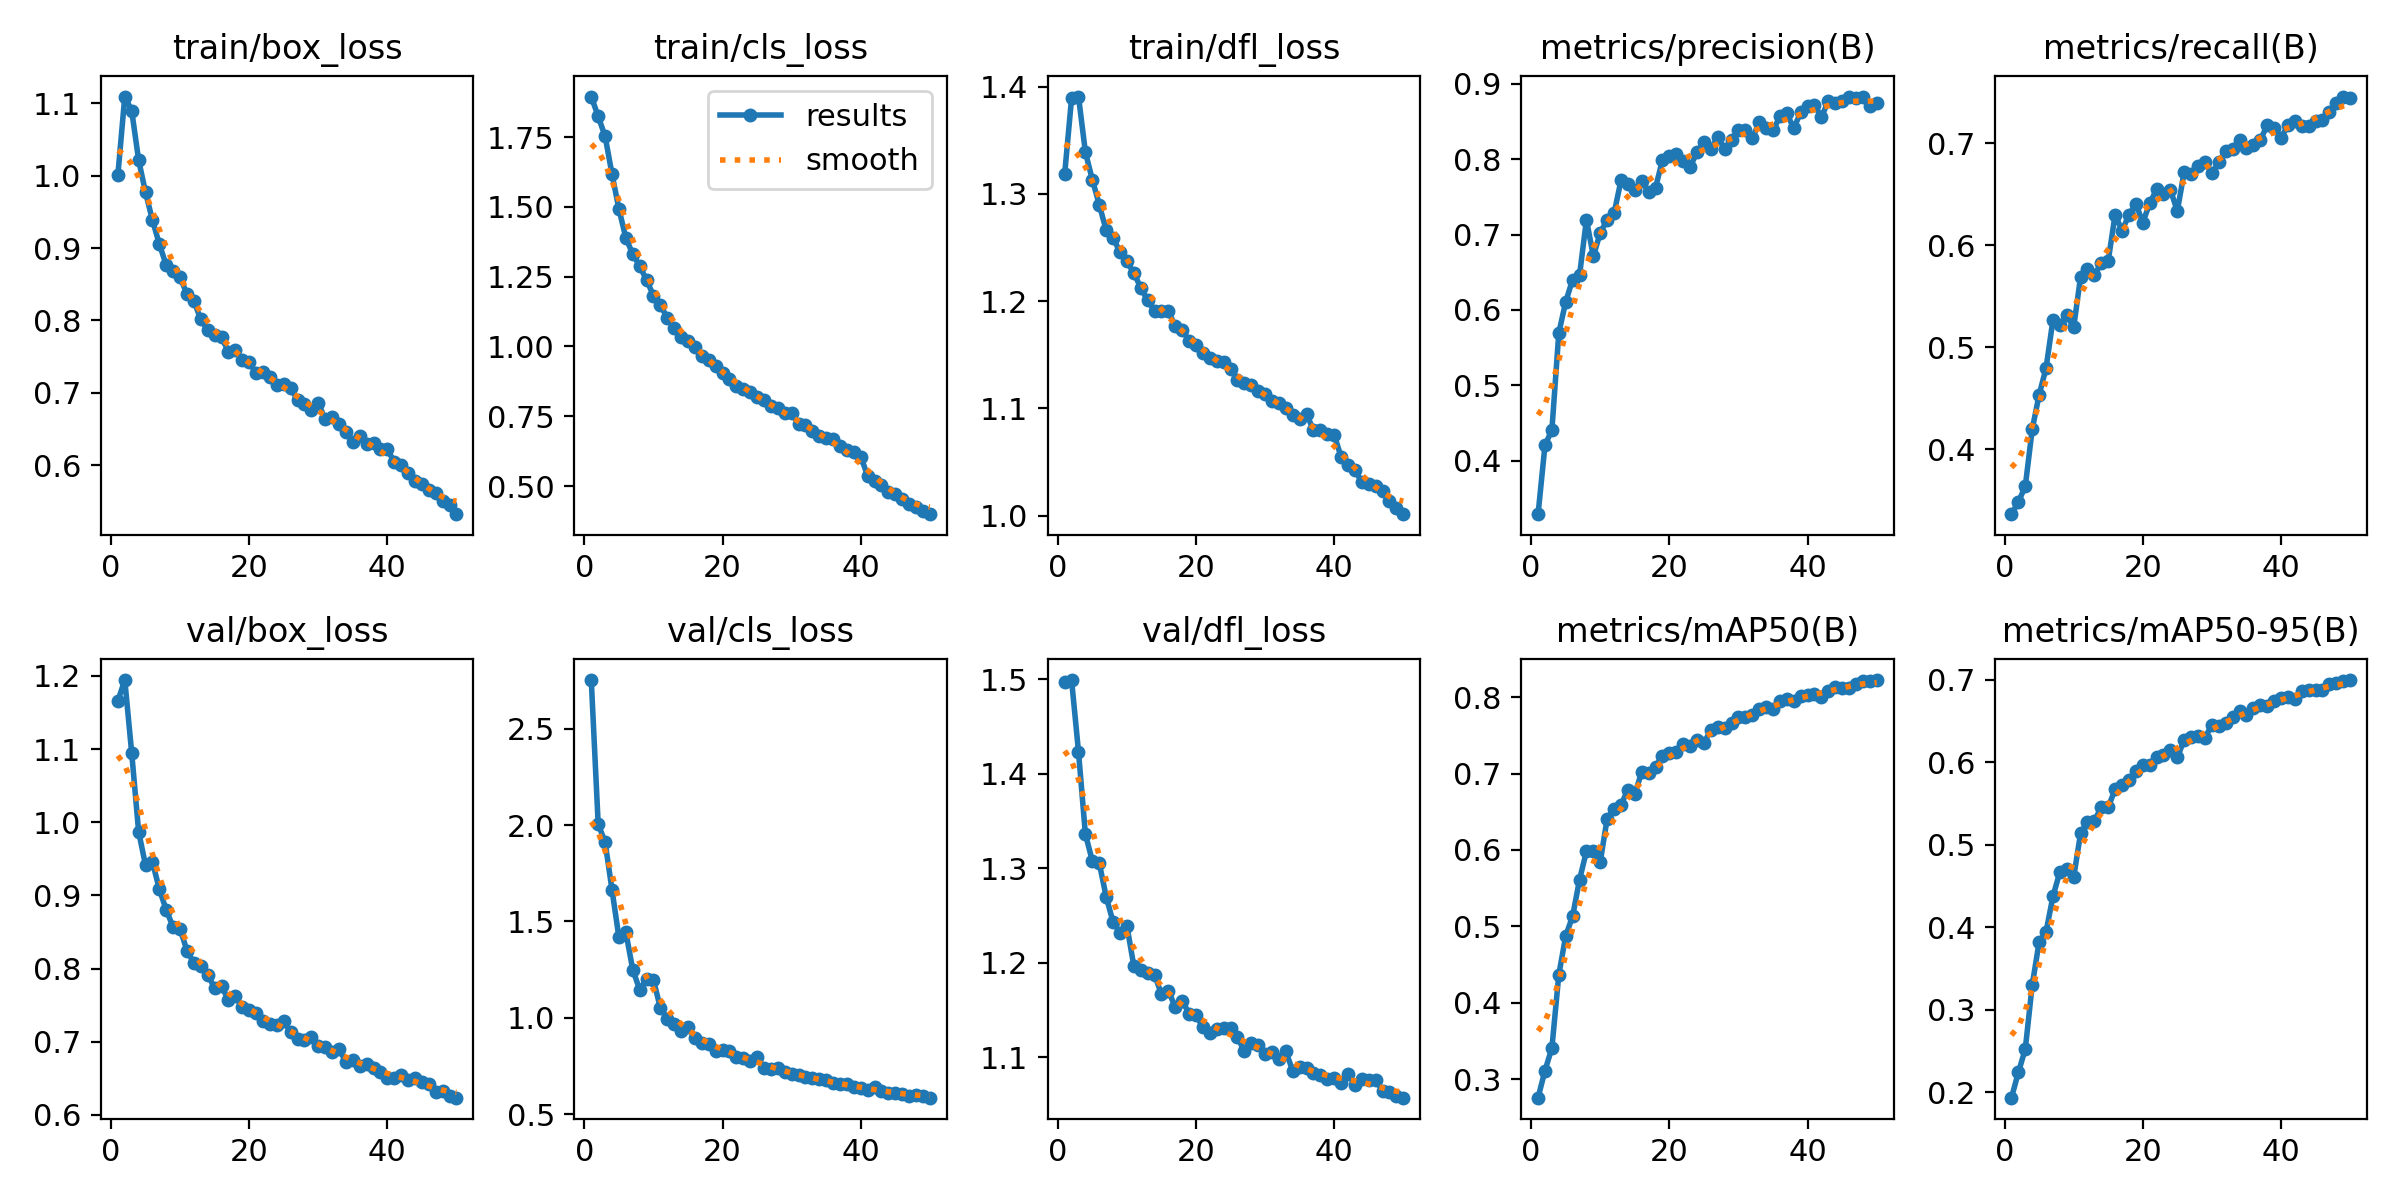

Source data for this figure (header and first rows):
epoch, time, train/box_loss, train/cls_loss, train/dfl_loss, metrics/precision(B), metrics/recall(B), metrics/mAP50(B), metrics/mAP50-95(B), val/box_loss, val/cls_loss, val/dfl_loss, lr/pg0, lr/pg1, lr/pg2
1, 261.8, 1.001, 1.895, 1.319, 0.3291, 0.3363, 0.2756, 0.1934, 1.166, 2.752, 1.497, 0.0003325, 0.0003325, 0.0003325
2, 519.8, 1.109, 1.824, 1.389, 0.4205, 0.3483, 0.3111, 0.224, 1.194, 2.004, 1.499, 0.0006526, 0.0006526, 0.0006526
3, 780.3, 1.09, 1.753, 1.391, 0.4407, 0.3636, 0.3406, 0.2523, 1.095, 1.912, 1.423, 0.0009596, 0.0009596, 0.0009596
4, 1041, 1.022, 1.617, 1.339, 0.5693, 0.4195, 0.4366, 0.3298, 0.9873, 1.664, 1.336, 0.0009406, 0.0009406, 0.0009406
5, 1301, 0.9772, 1.492, 1.313, 0.6108, 0.4532, 0.4874, 0.3819, 0.9414, 1.417, 1.308, 0.0009208, 0.0009208, 0.0009208
6, 1562, 0.9388, 1.389, 1.29, 0.6402, 0.4794, 0.5133, 0.3943, 0.9456, 1.445, 1.306, 0.000901, 0.000901, 0.000901
7, 1823, 0.9056, 1.331, 1.266, 0.646, 0.5265, 0.5612, 0.4374, 0.9086, 1.25, 1.27, 0.0008812, 0.0008812, 0.0008812
8, 2084, 0.8763, 1.288, 1.259, 0.7197, 0.522, 0.5983, 0.467, 0.88, 1.146, 1.243, 0.0008614, 0.0008614, 0.0008614
9, 2344, 0.8683, 1.238, 1.246, 0.6711, 0.5311, 0.599, 0.4706, 0.8567, 1.202, 1.232, 0.0008416, 0.0008416, 0.0008416
10, 2605, 0.8597, 1.182, 1.237, 0.7024, 0.5195, 0.5848, 0.4605, 0.8543, 1.196, 1.239, 0.0008218, 0.0008218, 0.0008218
11, 2864, 0.8366, 1.149, 1.226, 0.7193, 0.5689, 0.6411, 0.5141, 0.8244, 1.051, 1.197, 0.000802, 0.000802, 0.000802
12, 3125, 0.8271, 1.102, 1.212, 0.7282, 0.5771, 0.6538, 0.5277, 0.8075, 0.995, 1.192, 0.0007822, 0.0007822, 0.0007822
13, 3385, 0.8014, 1.065, 1.201, 0.7718, 0.571, 0.6593, 0.5289, 0.8041, 0.968, 1.189, 0.0007624, 0.0007624, 0.0007624
14, 3646, 0.7867, 1.036, 1.191, 0.7668, 0.5823, 0.6788, 0.5458, 0.7913, 0.9309, 1.187, 0.0007426, 0.0007426, 0.0007426
15, 3906, 0.7796, 1.021, 1.191, 0.7587, 0.5848, 0.6732, 0.5458, 0.7738, 0.9526, 1.167, 0.0007228, 0.0007228, 0.0007228
16, 4165, 0.7768, 0.9976, 1.191, 0.7708, 0.6299, 0.7023, 0.5671, 0.7767, 0.8938, 1.17, 0.000703, 0.000703, 0.000703
17, 4426, 0.7568, 0.9645, 1.176, 0.7564, 0.6143, 0.7004, 0.5727, 0.7564, 0.869, 1.153, 0.0006832, 0.0006832, 0.0006832
18, 4687, 0.7589, 0.9498, 1.173, 0.7622, 0.6295, 0.7091, 0.5785, 0.7627, 0.866, 1.16, 0.0006634, 0.0006634, 0.0006634
19, 4947, 0.7454, 0.9283, 1.163, 0.7986, 0.6408, 0.7234, 0.5899, 0.7472, 0.8291, 1.146, 0.0006436, 0.0006436, 0.0006436
20, 5208, 0.743, 0.9059, 1.159, 0.8037, 0.6221, 0.7277, 0.5969, 0.7432, 0.8356, 1.145, 0.0006238, 0.0006238, 0.0006238
21, 5469, 0.7268, 0.8822, 1.152, 0.8067, 0.6409, 0.7282, 0.5963, 0.7397, 0.8279, 1.131, 0.000604, 0.000604, 0.000604
22, 5728, 0.7284, 0.8591, 1.147, 0.7978, 0.6547, 0.7387, 0.607, 0.7278, 0.7947, 1.126, 0.0005842, 0.0005842, 0.0005842
23, 5989, 0.7216, 0.8493, 1.144, 0.7897, 0.6499, 0.7363, 0.6085, 0.7243, 0.7937, 1.13, 0.0005644, 0.0005644, 0.0005644
24, 6250, 0.7114, 0.8355, 1.143, 0.8091, 0.6542, 0.7442, 0.615, 0.7231, 0.7783, 1.131, 0.0005446, 0.0005446, 0.0005446
25, 6511, 0.7128, 0.8207, 1.137, 0.8222, 0.6336, 0.7402, 0.6065, 0.7283, 0.7991, 1.13, 0.0005248, 0.0005248, 0.0005248
26, 6770, 0.707, 0.8073, 1.126, 0.8131, 0.672, 0.7569, 0.6267, 0.713, 0.7391, 1.121, 0.000505, 0.000505, 0.000505
27, 7030, 0.6897, 0.7863, 1.124, 0.8294, 0.6701, 0.7605, 0.6313, 0.7032, 0.7368, 1.106, 0.0004852, 0.0004852, 0.0004852
28, 7290, 0.6843, 0.7786, 1.121, 0.8133, 0.6773, 0.7594, 0.632, 0.703, 0.7384, 1.115, 0.0004654, 0.0004654, 0.0004654
29, 7551, 0.6763, 0.7606, 1.117, 0.8258, 0.6814, 0.7658, 0.6299, 0.7062, 0.7211, 1.113, 0.0004456, 0.0004456, 0.0004456
30, 7810, 0.6865, 0.7606, 1.113, 0.8382, 0.6705, 0.7742, 0.6452, 0.6943, 0.7081, 1.103, 0.0004258, 0.0004258, 0.0004258
31, 8070, 0.6632, 0.7223, 1.107, 0.8389, 0.6816, 0.7742, 0.6439, 0.6929, 0.7031, 1.105, 0.000406, 0.000406, 0.000406
32, 8329, 0.6664, 0.7189, 1.105, 0.8274, 0.6923, 0.7772, 0.6473, 0.6862, 0.6927, 1.098, 0.0003862, 0.0003862, 0.0003862
33, 8590, 0.6574, 0.6976, 1.1, 0.8487, 0.6947, 0.7847, 0.6544, 0.6907, 0.6855, 1.106, 0.0003664, 0.0003664, 0.0003664
34, 8850, 0.6454, 0.6811, 1.094, 0.8409, 0.7032, 0.7878, 0.6618, 0.672, 0.6805, 1.085, 0.0003466, 0.0003466, 0.0003466
35, 9111, 0.6318, 0.6723, 1.09, 0.838, 0.6949, 0.7847, 0.6569, 0.6748, 0.6767, 1.089, 0.0003268, 0.0003268, 0.0003268
36, 9370, 0.6401, 0.667, 1.095, 0.8566, 0.6986, 0.7947, 0.6653, 0.667, 0.6636, 1.088, 0.000307, 0.000307, 0.000307
37, 9631, 0.6291, 0.644, 1.08, 0.8606, 0.7029, 0.7976, 0.6699, 0.6692, 0.6551, 1.083, 0.0002872, 0.0002872, 0.0002872
38, 9892, 0.6305, 0.6304, 1.08, 0.8407, 0.7175, 0.7953, 0.6684, 0.6641, 0.6548, 1.081, 0.0002674, 0.0002674, 0.0002674
39, 10151, 0.6224, 0.6227, 1.076, 0.8622, 0.7153, 0.8012, 0.6738, 0.6586, 0.6429, 1.077, 0.0002476, 0.0002476, 0.0002476
40, 10412, 0.6222, 0.6059, 1.075, 0.8704, 0.7051, 0.8036, 0.6776, 0.6505, 0.6341, 1.078, 0.0002278, 0.0002278, 0.0002278
41, 10672, 0.6042, 0.536, 1.055, 0.8718, 0.7174, 0.8047, 0.6797, 0.6503, 0.6281, 1.073, 0.000208, 0.000208, 0.000208
42, 10933, 0.6003, 0.5169, 1.047, 0.856, 0.7218, 0.7999, 0.6764, 0.6551, 0.6434, 1.082, 0.0001882, 0.0001882, 0.0001882
43, 11192, 0.5891, 0.5024, 1.043, 0.8765, 0.7167, 0.8088, 0.6859, 0.6479, 0.6181, 1.07, 0.0001684, 0.0001684, 0.0001684
44, 11452, 0.5782, 0.4796, 1.031, 0.875, 0.7168, 0.8132, 0.6871, 0.6507, 0.6122, 1.077, 0.0001486, 0.0001486, 0.0001486
45, 11712, 0.5739, 0.4705, 1.029, 0.8776, 0.7215, 0.8123, 0.6875, 0.6447, 0.6099, 1.076, 0.0001288, 0.0001288, 0.0001288
46, 11973, 0.5653, 0.4532, 1.027, 0.8824, 0.7225, 0.8116, 0.6878, 0.6417, 0.6074, 1.076, 0.000109, 0.000109, 0.000109
47, 12233, 0.5618, 0.4363, 1.023, 0.8807, 0.7309, 0.8176, 0.6945, 0.6315, 0.5951, 1.064, 8.92e-05, 8.92e-05, 8.92e-05
48, 12493, 0.5499, 0.4237, 1.014, 0.883, 0.7393, 0.8213, 0.6964, 0.6324, 0.5981, 1.063, 6.94e-05, 6.94e-05, 6.94e-05
49, 12754, 0.5456, 0.4111, 1.007, 0.8711, 0.7457, 0.8209, 0.6983, 0.6263, 0.5937, 1.058, 4.96e-05, 4.96e-05, 4.96e-05
50, 13014, 0.5323, 0.3995, 1.001, 0.8744, 0.7446, 0.8226, 0.6997, 0.6236, 0.5859, 1.057, 2.98e-05, 2.98e-05, 2.98e-05
